4-way image classification set "prepared" from GitHub (mogilicherlasravanthi/Dristi_AI); label vocabulary: mild diabetic retinopathy, moderate diabetic retinopathy, proliferate DR, severe diabetic retinopathy.

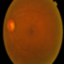
Label: mild diabetic retinopathy

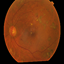
Label: proliferate DR

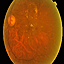
Label: moderate diabetic retinopathy

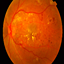
Label: severe diabetic retinopathy

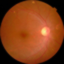
Label: mild diabetic retinopathy

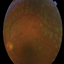
Label: proliferate DR
